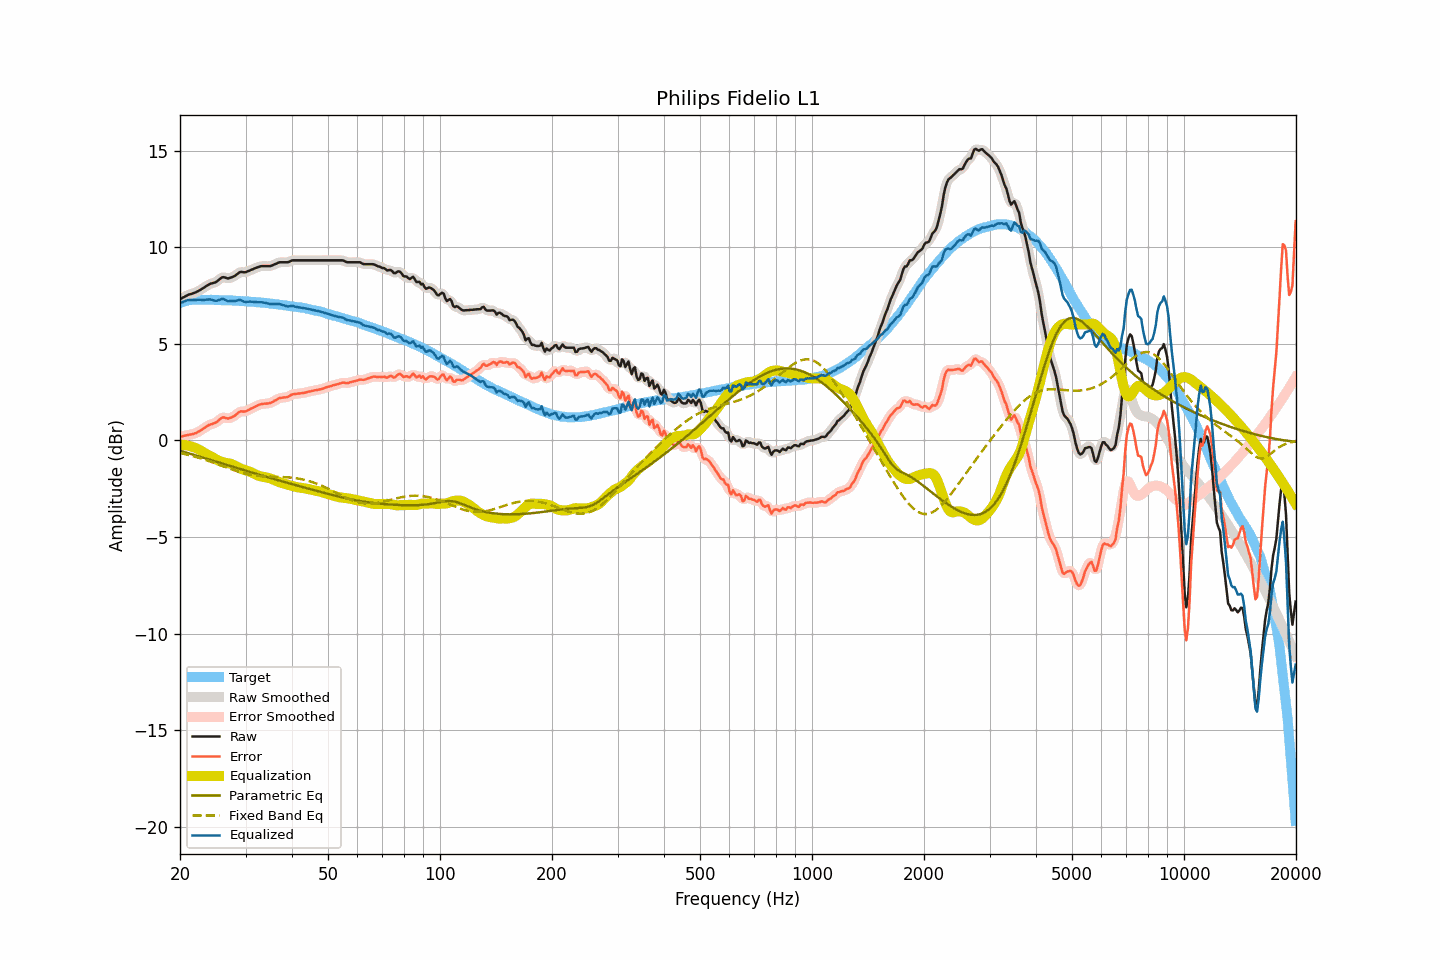

The data file committed next to this chart (first rows):
frequency, raw, smoothed, error, error_smoothed, equalization, parametric_eq, fixed_band_eq, equalized_raw, equalized_smoothed, target
20.00, 7.31, 7.31, 0.20, 0.19, -0.21, -0.53, -0.65, 7.10, 7.09, 7.11
20.20, 7.35, 7.35, 0.21, 0.21, -0.22, -0.56, -0.67, 7.13, 7.14, 7.14
20.40, 7.40, 7.40, 0.23, 0.23, -0.22, -0.58, -0.69, 7.17, 7.17, 7.17
20.61, 7.44, 7.44, 0.25, 0.25, -0.24, -0.60, -0.70, 7.20, 7.21, 7.19
20.81, 7.49, 7.49, 0.27, 0.27, -0.25, -0.63, -0.72, 7.24, 7.24, 7.22
21.02, 7.53, 7.52, 0.28, 0.28, -0.27, -0.65, -0.75, 7.26, 7.26, 7.25
21.23, 7.56, 7.56, 0.30, 0.30, -0.29, -0.68, -0.77, 7.27, 7.27, 7.26
21.44, 7.58, 7.58, 0.31, 0.31, -0.31, -0.70, -0.79, 7.27, 7.27, 7.27
21.66, 7.61, 7.61, 0.33, 0.33, -0.34, -0.73, -0.81, 7.27, 7.27, 7.28
21.87, 7.64, 7.64, 0.36, 0.36, -0.36, -0.75, -0.83, 7.27, 7.27, 7.28
22.09, 7.67, 7.67, 0.38, 0.39, -0.40, -0.78, -0.86, 7.27, 7.28, 7.29
22.31, 7.72, 7.71, 0.43, 0.43, -0.44, -0.80, -0.88, 7.28, 7.28, 7.29
22.54, 7.76, 7.76, 0.47, 0.47, -0.48, -0.83, -0.91, 7.28, 7.28, 7.28
22.76, 7.81, 7.81, 0.52, 0.53, -0.53, -0.86, -0.93, 7.28, 7.28, 7.28
22.99, 7.86, 7.86, 0.58, 0.58, -0.58, -0.88, -0.96, 7.27, 7.27, 7.27
23.22, 7.91, 7.91, 0.64, 0.64, -0.64, -0.91, -0.98, 7.27, 7.28, 7.27
23.45, 7.97, 7.97, 0.70, 0.70, -0.69, -0.93, -1.01, 7.28, 7.28, 7.27
23.69, 8.02, 8.02, 0.75, 0.75, -0.73, -0.96, -1.04, 7.29, 7.29, 7.27
23.92, 8.07, 8.07, 0.80, 0.79, -0.77, -0.98, -1.07, 7.30, 7.29, 7.27
24.16, 8.11, 8.10, 0.83, 0.83, -0.82, -1.01, -1.10, 7.29, 7.29, 7.28
24.40, 8.13, 8.13, 0.85, 0.86, -0.86, -1.03, -1.13, 7.27, 7.27, 7.28
24.65, 8.16, 8.15, 0.89, 0.88, -0.91, -1.06, -1.16, 7.25, 7.25, 7.27
24.89, 8.18, 8.19, 0.91, 0.92, -0.95, -1.09, -1.19, 7.22, 7.23, 7.27
25.14, 8.23, 8.24, 0.96, 0.97, -1.00, -1.11, -1.22, 7.23, 7.23, 7.27
25.39, 8.30, 8.30, 1.03, 1.03, -1.04, -1.14, -1.25, 7.26, 7.25, 7.26
25.65, 8.37, 8.37, 1.10, 1.11, -1.08, -1.16, -1.28, 7.29, 7.29, 7.26
25.91, 8.43, 8.42, 1.17, 1.16, -1.11, -1.19, -1.31, 7.32, 7.31, 7.25
26.16, 8.45, 8.44, 1.20, 1.19, -1.14, -1.21, -1.34, 7.31, 7.30, 7.25
26.43, 8.43, 8.43, 1.18, 1.18, -1.15, -1.24, -1.37, 7.28, 7.27, 7.25
26.69, 8.40, 8.40, 1.15, 1.15, -1.17, -1.26, -1.40, 7.23, 7.24, 7.25
26.96, 8.38, 8.39, 1.13, 1.14, -1.18, -1.29, -1.43, 7.20, 7.21, 7.25
27.23, 8.41, 8.40, 1.16, 1.16, -1.19, -1.32, -1.46, 7.21, 7.21, 7.25
27.50, 8.44, 8.43, 1.19, 1.19, -1.22, -1.34, -1.49, 7.22, 7.21, 7.25
27.77, 8.47, 8.47, 1.23, 1.23, -1.25, -1.37, -1.52, 7.22, 7.22, 7.23
28.05, 8.51, 8.51, 1.28, 1.28, -1.30, -1.39, -1.55, 7.21, 7.22, 7.23
28.33, 8.57, 8.57, 1.35, 1.35, -1.34, -1.42, -1.58, 7.23, 7.23, 7.22
28.62, 8.64, 8.64, 1.42, 1.42, -1.39, -1.44, -1.61, 7.25, 7.25, 7.22
28.90, 8.70, 8.69, 1.48, 1.47, -1.43, -1.47, -1.63, 7.27, 7.26, 7.22
29.19, 8.72, 8.71, 1.51, 1.50, -1.46, -1.49, -1.66, 7.25, 7.25, 7.21
29.48, 8.71, 8.71, 1.49, 1.50, -1.50, -1.52, -1.68, 7.21, 7.21, 7.21
29.78, 8.70, 8.71, 1.50, 1.50, -1.52, -1.54, -1.70, 7.18, 7.18, 7.20
30.08, 8.71, 8.72, 1.51, 1.52, -1.55, -1.57, -1.72, 7.16, 7.17, 7.20
30.38, 8.75, 8.74, 1.56, 1.55, -1.57, -1.59, -1.74, 7.18, 7.17, 7.19
30.68, 8.78, 8.78, 1.59, 1.59, -1.60, -1.62, -1.76, 7.18, 7.18, 7.19
30.99, 8.82, 8.82, 1.64, 1.64, -1.63, -1.64, -1.78, 7.18, 7.18, 7.18
31.30, 8.85, 8.85, 1.68, 1.68, -1.67, -1.67, -1.79, 7.17, 7.18, 7.17
31.61, 8.89, 8.89, 1.72, 1.72, -1.72, -1.69, -1.81, 7.17, 7.17, 7.17
31.93, 8.92, 8.92, 1.76, 1.76, -1.76, -1.72, -1.82, 7.16, 7.16, 7.16
32.24, 8.95, 8.95, 1.80, 1.80, -1.80, -1.74, -1.83, 7.15, 7.15, 7.15
32.57, 8.98, 8.98, 1.83, 1.84, -1.83, -1.77, -1.84, 7.15, 7.15, 7.14
32.89, 9.01, 9.00, 1.87, 1.87, -1.85, -1.79, -1.85, 7.16, 7.15, 7.14
33.22, 9.02, 9.02, 1.89, 1.89, -1.87, -1.82, -1.85, 7.15, 7.14, 7.13
33.55, 9.02, 9.02, 1.89, 1.90, -1.89, -1.84, -1.86, 7.13, 7.13, 7.13
33.89, 9.02, 9.02, 1.91, 1.90, -1.90, -1.86, -1.87, 7.12, 7.12, 7.11
34.23, 9.02, 9.02, 1.91, 1.91, -1.92, -1.89, -1.87, 7.10, 7.10, 7.11
34.57, 9.02, 9.02, 1.92, 1.92, -1.94, -1.91, -1.87, 7.08, 7.08, 7.10
34.92, 9.02, 9.03, 1.94, 1.94, -1.96, -1.94, -1.88, 7.06, 7.07, 7.08
35.27, 9.05, 9.05, 1.97, 1.97, -1.99, -1.96, -1.88, 7.06, 7.06, 7.08
35.62, 9.08, 9.08, 2.01, 2.01, -2.02, -1.98, -1.88, 7.05, 7.05, 7.07
35.97, 9.12, 9.12, 2.07, 2.06, -2.06, -2.01, -1.88, 7.06, 7.05, 7.05
... 635 more rows
